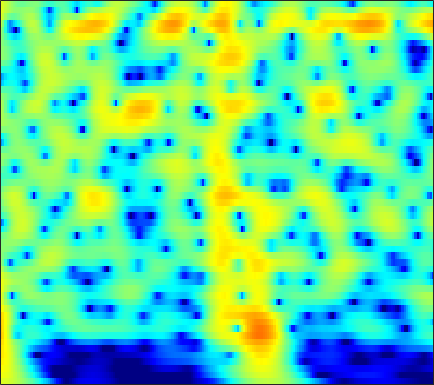

Data behind this chart, as committed beside it:
4.7968, 4.734, 4.584, 4.361, 4.1469, 3.7996, 3.3814, 3.0211, 2.4785, 1.8637, 1.1748, 0.60949, -0.21043, -1.1074, -1.8316, -2.8671, -3.9852, -4.8795, -6.1483, -7.5079, -8.9681, -10.136, -11.799, -13.593
5.918, 5.763, 5.47, 5.077, 4.717, 4.15, 3.481, 2.912, 2.061, 1.105, 0.03902, -0.8338, -2.099, -3.485, -4.607, -6.219, -7.97, -9.381, -11.4, -13.59, -15.97, -17.87, -20.57, -23.43
6.663, 6.411, 5.968, 5.402, 4.899, 4.121, 3.222, 2.468, 1.358, 0.1292, -1.217, -2.303, -3.85, -5.51, -6.825, -8.671, -10.62, -12.15, -14.26, -16.45, -18.7, -20.39, -22.6, -24.64
7.362, 7, 6.39, 5.633, 4.969, 3.954, 2.789, 1.817, 0.3883, -1.188, -2.908, -4.288, -6.232, -8.266, -9.822, -11.88, -13.84, -15.18, -16.73, -17.99, -19, -19.62, -20.31, -20.85
7.899, 7.431, 6.67, 5.752, 4.958, 3.754, 2.376, 1.222, -0.4902, -2.425, -4.621, -6.474, -9.296, -12.68, -15.79, -21.37, -31.74, -38.86, -26.76, -23.02, -21.25, -20.58, -20.19, -20.06
8.05, 7.466, 6.561, 5.522, 4.66, 3.408, 2.045, 0.9566, -0.5774, -2.202, -3.909, -5.234, -7.039, -8.842, -10.14, -11.71, -13.01, -13.77, -14.53, -15.12, -15.65, -16.15, -17.04, -18.09
8.517, 7.69, 6.441, 5.054, 3.946, 2.428, 0.9308, -0.1316, -1.415, -2.526, -3.479, -4.116, -4.902, -5.649, -6.205, -6.948, -7.706, -8.287, -9.104, -9.983, -10.9, -11.71, -13.13, -15.06
9.61, 8.382, 6.429, 4.059, 1.953, -1.372, -5.283, -8.075, -9.264, -7.695, -6.035, -5.157, -4.42, -4.055, -3.967, -4.034, -4.276, -4.555, -5.055, -5.679, -6.287, -6.684, -7.26, -7.987
9.346, 8.071, 6.081, 3.739, 1.765, -1.081, -3.859, -5.444, -6.351, -6.142, -5.559, -5.154, -4.754, -4.536, -4.5, -4.61, -4.894, -5.202, -5.708, -6.364, -7.026, -7.327, -7.329, -6.997
9.072, 7.973, 6.316, 4.465, 2.977, 0.9016, -1.203, -2.746, -4.658, -6.22, -7.189, -7.439, -7.303, -6.957, -6.759, -6.736, -7.089, -7.652, -8.838, -10.97, -14.85, -18.91, -18.91, -13.6
8.727, 7.696, 6.143, 4.37, 2.883, 0.6499, -1.977, -4.329, -8.351, -14.58, -23.86, -17.45, -11.65, -8.686, -7.337, -6.29, -5.894, -5.939, -6.142, -6.575, -7.511, -8.09, -7.8, -6.624
6.982, 5.966, 4.502, 2.954, 1.767, 0.1921, -1.336, -2.405, -3.673, -4.63, -5.101, -5.121, -4.807, -4.294, -3.876, -3.361, -2.969, -2.827, -2.771, -2.538, -2.282, -2.199, -2.085, -1.801
5.36, 3.998, 1.984, -0.118, -1.575, -2.996, -3.56, -3.513, -3.122, -2.62, -2.143, -1.804, -1.396, -1.053, -0.847, -0.6283, -0.4348, -0.2986, -0.2816, -0.3586, -0.2559, -0.1191, -0.01139, 0.06781
5.258, 3.518, 0.5367, -3.656, -8.377, -17.29, -10.21, -6.314, -3.291, -1.46, -0.3093, 0.2642, 0.7499, 0.9982, 1.047, 0.9459, 0.6948, 0.5223, 0.3177, -0.05112, -0.4088, -0.4973, -0.4245, -0.2807
5.95, 4.928, 3.471, 2.049, 1.137, 0.314, 0.02264, 0.09786, 0.4007, 0.7467, 1.012, 1.105, 1.047, 0.7819, 0.4316, -0.2643, -1.332, -2.382, -3.782, -5.291, -6.828, -7.411, -6.902, -5.644
5.732, 5.092, 4.245, 3.459, 2.941, 2.374, 1.959, 1.736, 1.528, 1.355, 1.173, 0.9947, 0.6554, 0.1254, -0.4195, -1.377, -2.706, -4.187, -6.755, -9.892, -14.83, -17.32, -13.15, -9.543
4.894, 4.174, 3.248, 2.422, 1.911, 1.415, 1.139, 1.038, 0.9991, 1.012, 1.004, 0.9651, 0.8497, 0.6204, 0.3517, -0.1346, -0.6601, -1.239, -2.299, -2.989, -3.54, -3.943, -4.063, -3.968
3.061, 1.697, -0.3022, -2.222, -3.22, -3.527, -2.897, -2.194, -1.316, -0.5963, -0.06701, 0.2323, 0.5547, 0.8391, 1.015, 1.141, 1.314, 1.515, 1.451, 1.285, 1.321, 1.248, 1.053, 0.7835
0.9073, -1.029, -4.568, -10.12, -16, -13.07, -8.15, -6.081, -4.513, -3.793, -3.474, -3.299, -2.946, -2.263, -1.528, -0.4076, 0.4656, 1.129, 2.102, 2.602, 2.913, 3.143, 3.238, 3.176
0.7726, -0.007625, -1.184, -2.324, -3.006, -3.611, -3.981, -4.292, -5.012, -6.443, -9.007, -12.16, -17.48, -12.59, -8.44, -4.574, -1.848, -0.6821, 0.6448, 1.86, 2.502, 2.848, 3.184, 3.339
0.5663, 0.548, 0.3763, 0.1022, -0.1589, -0.5898, -1.118, -1.632, -2.508, -3.624, -5.002, -5.972, -6.632, -6.042, -4.916, -3.373, -1.979, -0.8042, 0.03144, 0.7192, 1.424, 1.73, 2.068, 2.259
0.02375, 0.343, 0.6699, 0.8863, 0.9823, 1.027, 0.9611, 0.833, 0.5564, 0.2267, -0.1654, -0.4378, -0.6936, -0.8743, -0.9416, -0.8403, -1.14, -1.109, -0.8203, -0.991, -0.8133, -0.5482, -0.1946, 0.1626
-1.148, -0.7211, -0.03755, 0.6892, 1.211, 1.832, 2.299, 2.55, 2.721, 2.717, 2.577, 2.352, 1.921, 1.328, 0.7064, -0.2095, -1.326, -2.8, -4.267, -5.624, -6.449, -5.91, -4.564, -3.042
-6.961, -6.009, -3.809, -1.556, -0.09772, 1.454, 2.61, 3.239, 3.813, 4.071, 4.054, 3.868, 3.35, 2.565, 1.758, 0.1815, -1.437, -3.574, -7.478, -12.35, -17.96, -12.85, -8.257, -5.516
-14.22, -11.42, -6.577, -3.091, -1.137, 0.8438, 2.27, 3.044, 3.745, 4.118, 4.16, 4.022, 3.591, 2.899, 2.264, 0.9321, -0.1707, -1.293, -3.168, -4.201, -5.38, -5.622, -5.586, -5.239
-3.964, -3.217, -1.927, -0.5094, 0.5131, 1.704, 2.663, 3.2, 3.661, 3.875, 3.841, 3.661, 3.262, 2.631, 2.092, 1.246, 0.04591, -0.4343, -1.881, -2.978, -4.287, -5.441, -6.96, -8.403
-1.779, -0.8123, 0.3514, 1.406, 2.103, 2.861, 3.409, 3.664, 3.819, 3.72, 3.429, 3.068, 2.453, 1.741, 1.108, 0.4877, -0.5705, -1.166, -1.88, -3.215, -4.441, -5.826, -8.34, -11.83
-0.702, 0.4382, 1.696, 2.691, 3.256, 3.81, 4.094, 4.138, 3.958, 3.484, 2.696, 1.926, 0.6493, -0.7012, -1.711, -2.693, -2.753, -3.184, -2.731, -2.964, -3.218, -3.686, -4.598, -5.777
0.3052, 1.261, 2.365, 3.208, 3.674, 4.072, 4.209, 4.131, 3.731, 2.986, 1.771, 0.5224, -1.912, -5.543, -10.06, -21.02, -11.05, -6.982, -4.335, -2.359, -1.566, -1.229, -1.091, -1.467
-0.8912, -0.07073, 0.8578, 1.555, 1.961, 2.305, 2.451, 2.41, 2.155, 1.657, 0.8726, 0.08418, -1.246, -2.775, -3.859, -4.66, -4.256, -3.4, -1.971, -0.8873, -0.1036, 0.2752, 0.5515, 0.5819
-3.28, -2.47, -1.704, -1.173, -0.9121, -0.6636, -0.5017, -0.4078, -0.2879, -0.2336, -0.2272, -0.2945, -0.3811, -0.5302, -0.5028, -0.6468, -0.1906, -0.1548, 0.3589, 0.6473, 1.039, 1.23, 1.349, 1.439
-3.864, -3.485, -3.357, -3.555, -3.878, -4.324, -4.525, -4.332, -3.662, -2.714, -1.76, -1.114, -0.4178, 0.1299, 0.4306, 0.8753, 1.052, 1.381, 1.459, 1.737, 1.859, 1.961, 2.052, 2.035
-1.963, -2.334, -3.238, -4.818, -6.633, -10.46, -16.39, -15.7, -9.5, -5.481, -2.919, -1.51, -0.2229, 0.7046, 1.07, 1.642, 1.614, 1.872, 1.77, 1.885, 1.891, 1.948, 2.124, 2.191
0.5628, 0.004017, -0.956, -2.206, -3.351, -5.001, -6.122, -5.963, -4.491, -2.665, -1.048, -0.1237, 0.7967, 1.32, 1.546, 1.389, 1.155, 0.6286, 0.1169, -0.5896, -0.8636, -0.7646, -0.2034, 0.6509
1.185, 0.851, 0.4294, 0.0585, -0.1641, -0.3678, -0.3991, -0.277, 0.01782, 0.4472, 0.8675, 1.094, 1.263, 1.151, 0.9691, 0.1629, -0.6465, -2.122, -4.238, -8.346, -13.66, -12.72, -7.017, -3.128
-1.546, -1.595, -1.301, -0.8341, -0.4574, 0.005571, 0.387, 0.6056, 0.8175, 0.9372, 0.9266, 0.8677, 0.63, 0.291, -0.1569, -0.6783, -1.635, -2.45, -3.844, -5.565, -6.46, -6.123, -4.354, -2.217
-11.86, -9.439, -5.8, -3.299, -1.999, -0.805, -0.06681, 0.2443, 0.4204, 0.3097, -0.01225, -0.3617, -0.9253, -1.46, -1.892, -2.048, -2.485, -2.175, -2.294, -1.857, -1.479, -0.9731, -0.2251, 0.7239
-6.917, -6.082, -4.077, -2.304, -1.297, -0.3687, 0.1224, 0.2515, 0.08153, -0.4591, -1.376, -2.385, -4.021, -5.97, -6.972, -7.57, -5.85, -4.721, -2.843, -1.401, -0.2358, 0.5128, 1.412, 2.091
0.09224, 0.008516, 0.09236, 0.3164, 0.4686, 0.5987, 0.5758, 0.4208, -0.03571, -0.7983, -2.015, -3.327, -5.833, -9.938, -14.01, -14.55, -9.437, -6.04, -3.292, -1.485, -0.01473, 0.7306, 1.526, 2.064
1.971, 1.666, 1.262, 0.9286, 0.7016, 0.4566, 0.2536, 0.09644, -0.1557, -0.5125, -1.043, -1.518, -2.285, -3.069, -3.212, -3.299, -2.887, -1.895, -1.186, -0.3178, 0.315, 0.6337, 0.876, 1.052
2.402, 1.717, 0.7261, -0.2668, -0.8786, -1.384, -1.426, -1.248, -0.7576, -0.2856, 0.1, 0.3393, 0.532, 0.6778, 0.8088, 0.7936, 1.188, 1.078, 1.188, 1.169, 0.8406, 0.574, 0.01013, -0.5104
2.581, 1.285, -0.9201, -3.931, -6.699, -9.495, -7.659, -5.137, -2.509, -0.5979, 0.8016, 1.551, 2.363, 2.982, 3.149, 3.561, 3.63, 3.4, 3.2, 2.462, 1.424, 0.3145, -1.522, -4.027
2.311, 1.078, -1.034, -3.76, -6.033, -8.042, -6.87, -4.989, -2.75, -0.9808, 0.3684, 1.209, 2.143, 2.865, 3.392, 3.885, 3.885, 4.119, 3.734, 2.963, 1.841, 0.47, -1.989, -5.881
1.111, 0.4017, -0.5812, -1.512, -2.122, -2.704, -2.949, -2.958, -2.764, -2.46, -2.041, -1.554, -0.7906, 0.1563, 1.034, 1.765, 2.66, 3.075, 3.21, 3.188, 2.706, 2.175, 1.137, -0.1179
-2.241, -2.471, -2.65, -2.811, -3.022, -3.412, -3.999, -4.589, -5.662, -7.135, -8.714, -9.402, -8.139, -5.302, -3.572, -1.052, 0.7804, 1.514, 2.621, 3.234, 3.455, 3.483, 3.298, 3.005
-10.38, -8.763, -7.032, -6.032, -5.66, -5.626, -6.086, -6.725, -8.233, -10.56, -14.08, -16.93, -14.32, -9.278, -6.01, -3.116, -1.069, 0.4632, 1.764, 2.661, 3.337, 3.614, 3.839, 3.894
-12.62, -10.43, -8.375, -7.199, -6.758, -6.654, -6.939, -7.353, -7.983, -8.521, -8.71, -8.475, -7.441, -5.78, -4.536, -2.74, -0.853, 0.2276, 1.389, 2.392, 3.092, 3.444, 3.722, 3.768
-4.944, -4.988, -5.022, -5.165, -5.464, -6.129, -7.091, -8.002, -9.051, -9.697, -9.393, -8.446, -6.711, -4.809, -3.368, -1.469, -0.0009406, 0.8763, 2.076, 2.906, 3.438, 3.716, 3.818, 3.689
-0.7002, -1.078, -1.683, -2.492, -3.296, -4.666, -6.618, -8.672, -12.91, -22.5, -19.66, -12.59, -7.571, -4.415, -2.284, -0.2981, 1.107, 2.1, 3.142, 3.783, 4.148, 4.264, 4.116, 3.682
1.053, 0.604, -0.09719, -0.9603, -1.716, -2.884, -4.252, -5.332, -6.787, -7.63, -7.247, -6.173, -4.233, -2.226, -0.9961, 0.3882, 1.669, 2.51, 3.184, 3.659, 3.9, 3.855, 3.598, 3.041
0.9373, 0.4426, -0.3191, -1.127, -1.716, -2.491, -3.147, -3.531, -3.829, -3.808, -3.428, -2.909, -2.043, -1.076, -0.4622, 0.5669, 1.39, 1.699, 2.168, 2.504, 2.624, 2.586, 2.402, 2.006
0.6511, -0.1145, -1.198, -2.262, -3.008, -3.797, -4.281, -4.438, -4.284, -3.804, -3.062, -2.426, -1.552, -0.7686, -0.0394, 0.5886, 0.9547, 1.202, 1.463, 1.5, 1.433, 1.413, 1.294, 1.171
0.8182, -0.6059, -2.614, -4.612, -6.037, -7.651, -8.686, -8.721, -7.681, -5.849, -3.911, -2.607, -1.13, 0.06629, 0.6626, 1.052, 1.283, 1.476, 1.176, 0.6642, 0.1263, -0.2419, -0.5008, -0.3092
1.445, -1.057, -5.178, -9.848, -12.57, -14.91, -19.61, -41, -15.49, -8.142, -3.921, -1.71, 0.3526, 1.685, 2.11, 2.551, 2.515, 1.976, 0.8169, -0.7629, -2.886, -4.989, -7.091, -6.188
3.003, 0.3109, -4.277, -10.11, -12.86, -11.27, -9.101, -7.617, -5.495, -2.987, -0.7465, 0.6021, 1.985, 2.753, 3.214, 3.257, 2.639, 1.557, -0.002997, -2.185, -5.19, -8.091, -11.85, -10.61
4.771, 3.41, 1.572, -0.04621, -0.92, -1.489, -1.477, -1.177, -0.5461, 0.2381, 1.017, 1.534, 2.044, 2.332, 2.363, 1.885, 0.9587, 0.0353, -1.586, -3.779, -6.503, -8.674, -10.34, -9.726
5.231, 4.506, 3.517, 2.578, 1.953, 1.29, 0.8294, 0.6112, 0.5456, 0.5954, 0.7576, 0.9206, 1.079, 1.158, 0.9144, 0.4792, -0.2379, -0.8602, -2.414, -4.692, -7.979, -11.38, -17.78, -15.26
4.97, 4.436, 3.622, 2.736, 2.051, 1.129, 0.2653, -0.3, -0.8857, -1.178, -1.148, -0.9605, -0.5674, -0.2215, -0.009785, 0.1725, 0.08567, -0.1672, -0.8306, -1.743, -2.796, -3.526, -4.123, -4.119
